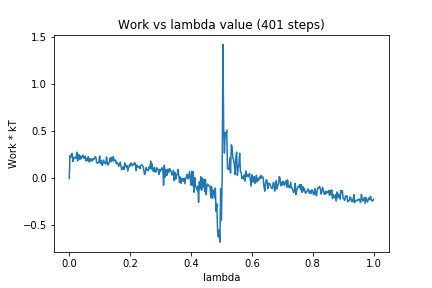

The data file committed next to this chart (first rows):
0, 0.0
1, 0.2411
2, 0.2217
3, 0.2601
4, 0.2646
5, 0.1804
6, 0.2124
7, 0.2261
8, 0.2199
9, 0.2157
10, 0.28
11, 0.186
12, 0.2268
13, 0.2529
14, 0.2015
15, 0.2383
16, 0.2122
17, 0.232
18, 0.2492
19, 0.2201
20, 0.2148
21, 0.2381
22, 0.1854
23, 0.2121
24, 0.1896
25, 0.2305
26, 0.175
27, 0.2118
28, 0.1853
29, 0.2059
30, 0.1849
31, 0.21
32, 0.1989
33, 0.2114
34, 0.2314
35, 0.2252
36, 0.1738
37, 0.1601
38, 0.1688
39, 0.1699
40, 0.2382
41, 0.1623
42, 0.1916
43, 0.1394
44, 0.145
45, 0.1953
46, 0.1729
47, 0.1616
48, 0.1531
49, 0.2276
50, 0.1755
51, 0.1402
52, 0.1612
53, 0.1803
54, 0.2192
55, 0.1761
56, 0.2238
57, 0.1865
58, 0.2337
59, 0.1871
60, 0.1872
... 340 more rows
